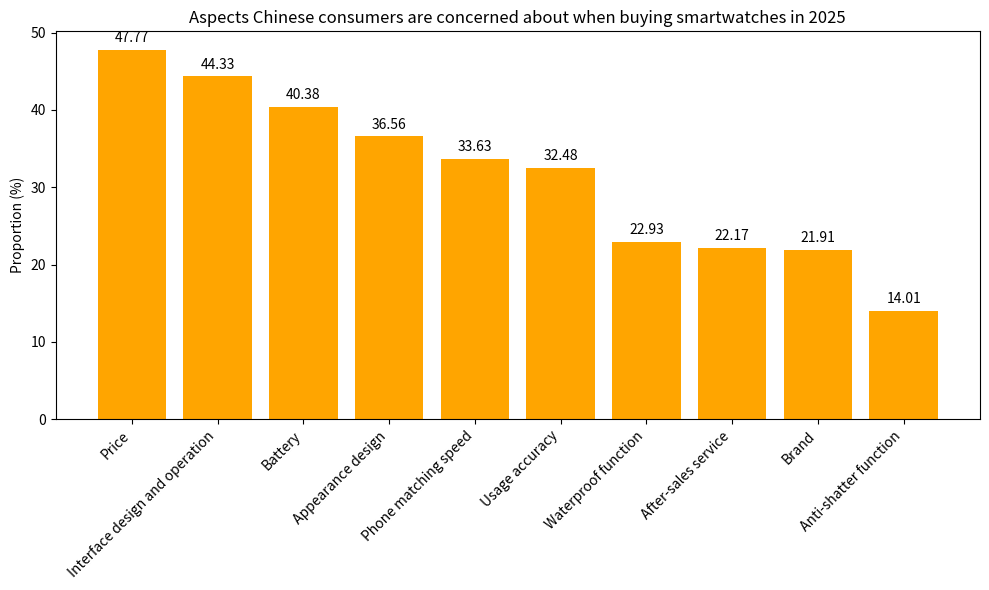

Reproduce this figure in Python.
import matplotlib.pyplot as plt
import numpy as np

# Aspects of concern
aspects = ["Price", "Interface design and operation", "Battery", "Appearance design", "Phone matching speed", "Usage accuracy", 
           "Waterproof function", "After-sales service", "Brand", "Anti-shatter function"]
# Corresponding proportions (%)
proportions = [47.77, 44.33, 40.38, 36.56, 33.63, 32.48, 
               22.93, 22.17, 21.91, 14.01]

x = np.arange(len(aspects))  # x-axis coordinates

fig, ax = plt.subplots(figsize=(10, 6))
# Draw a bar chart
bars = ax.bar(x, proportions, color='orange')

# Add numerical annotations
for i, proportion in enumerate(proportions):
    ax.text(i, proportion + 1, f'{proportion}', ha='center')

# Set x-axis ticks and labels, rotate the labels
ax.set_xticks(x)
ax.set_xticklabels(aspects, rotation=45, ha='right')
ax.set_ylabel('Proportion (%)')
ax.set_title('Aspects Chinese consumers are concerned about when buying smartwatches in 2025')

plt.tight_layout()
plt.show()
